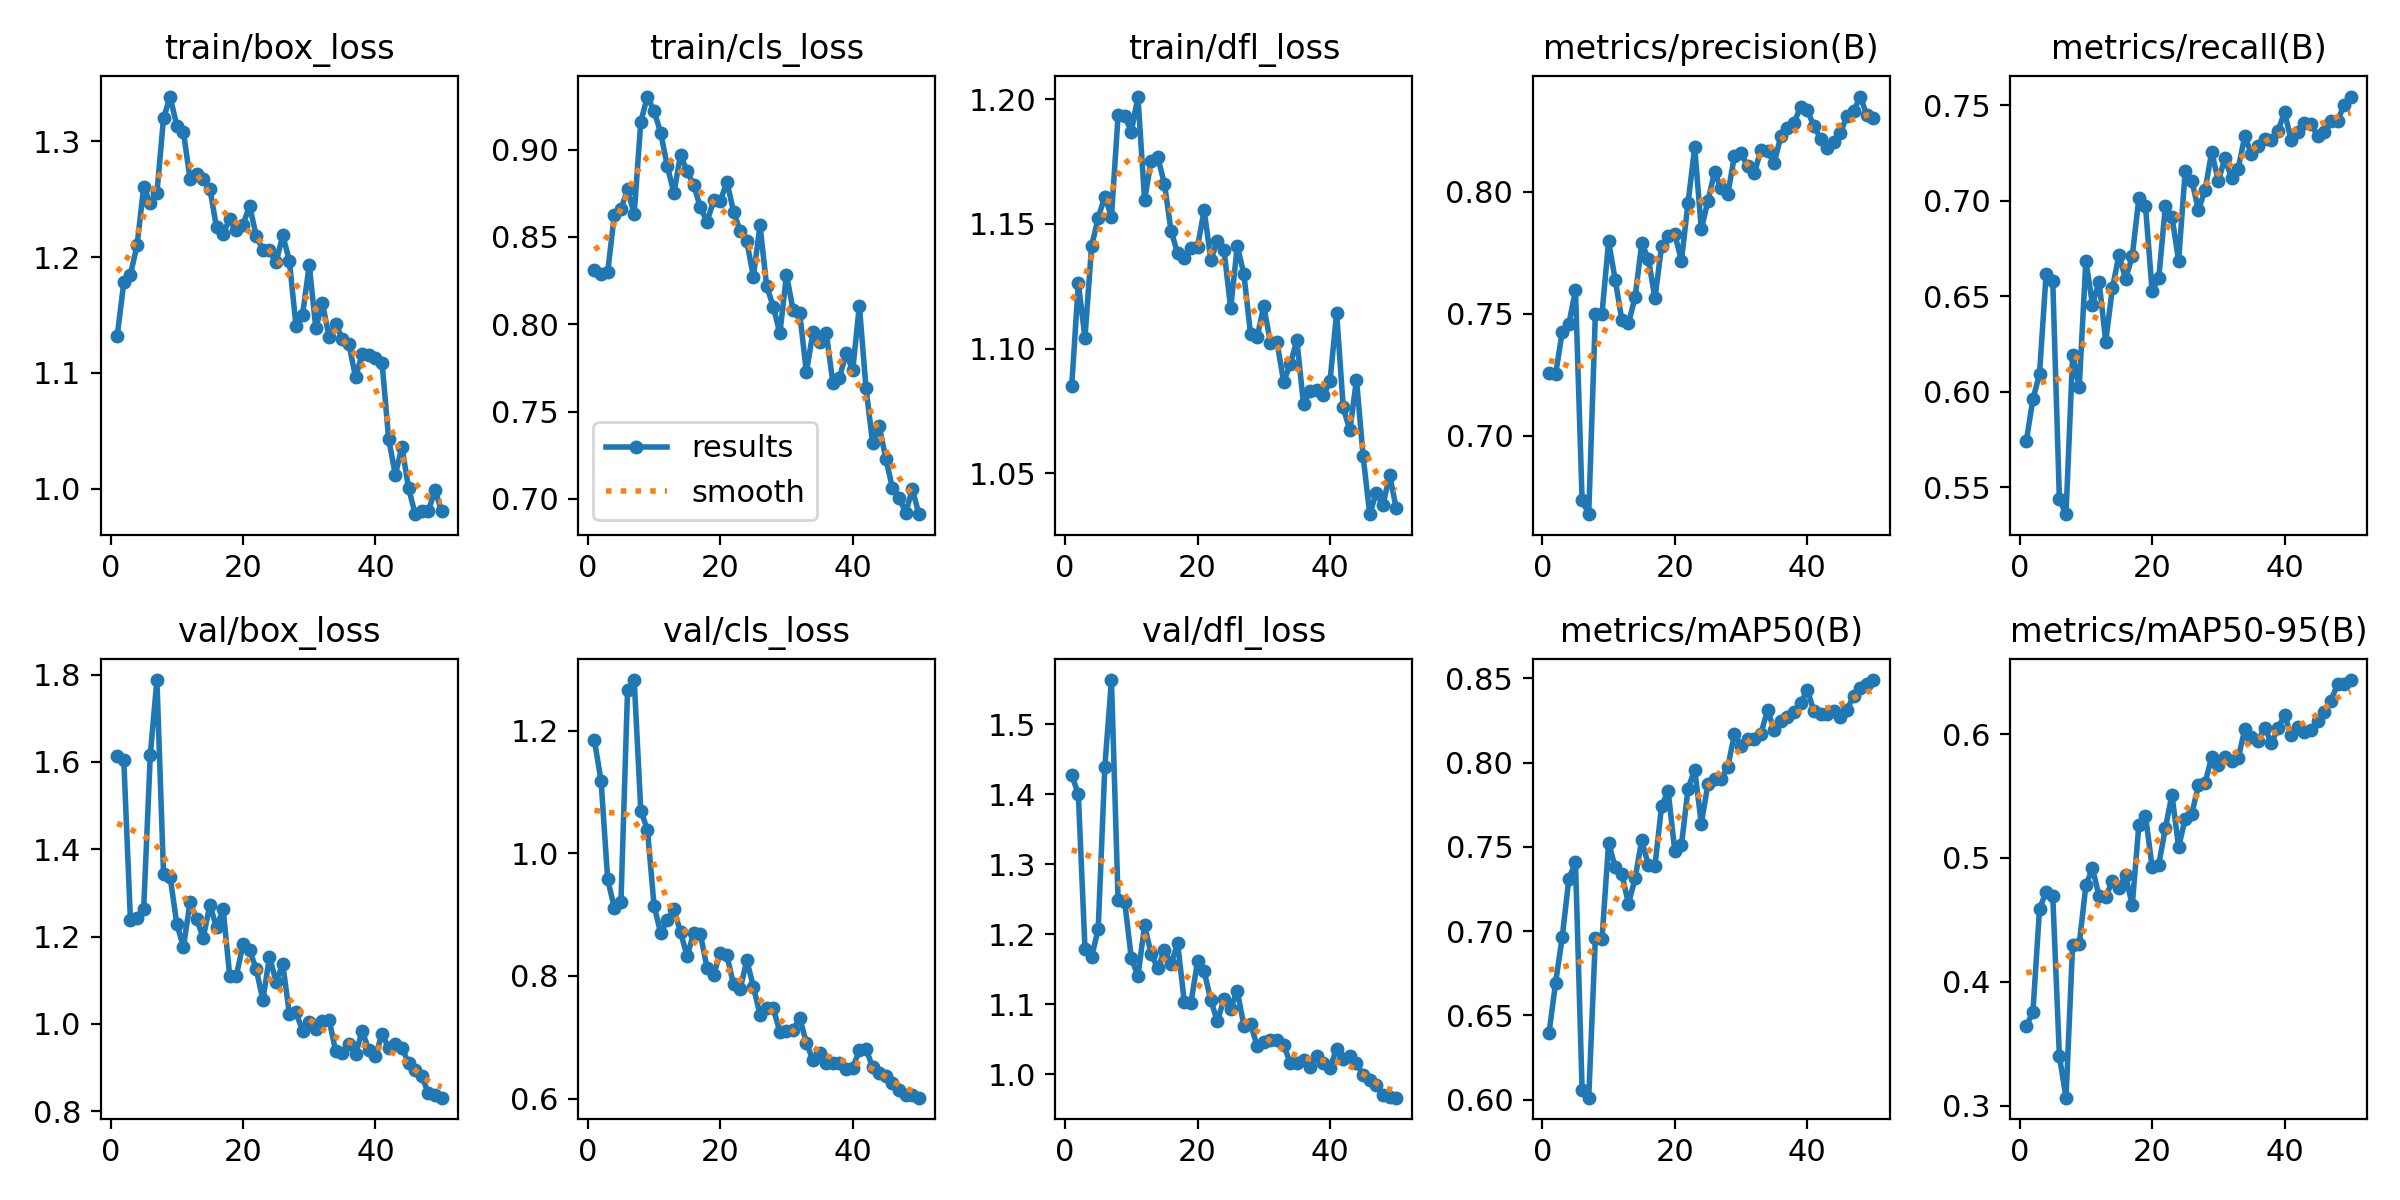

Source data for this figure (header and first rows):
epoch, time, train/box_loss, train/cls_loss, train/dfl_loss, metrics/precision(B), metrics/recall(B), metrics/mAP50(B), metrics/mAP50-95(B), val/box_loss, val/cls_loss, val/dfl_loss, lr/pg0, lr/pg1, lr/pg2
1, 12.42, 1.132, 0.8313, 1.085, 0.7256, 0.5741, 0.6394, 0.3646, 1.614, 1.184, 1.427, 0.0874, 0.0014, 0.0014
2, 19.84, 1.178, 0.8288, 1.126, 0.7253, 0.596, 0.6695, 0.3753, 1.604, 1.118, 1.4, 0.07384, 0.002843, 0.002843
3, 30.95, 1.185, 0.8298, 1.104, 0.7426, 0.6094, 0.6965, 0.4589, 1.238, 0.9575, 1.18, 0.06023, 0.004226, 0.004226
4, 38.03, 1.21, 0.8628, 1.141, 0.7459, 0.6618, 0.731, 0.4728, 1.243, 0.9113, 1.167, 0.04655, 0.00555, 0.00555
5, 45.29, 1.26, 0.866, 1.152, 0.7596, 0.6582, 0.7411, 0.4694, 1.263, 0.9199, 1.208, 0.03281, 0.006814, 0.006814
6, 63.97, 1.247, 0.8773, 1.161, 0.6736, 0.5438, 0.6058, 0.3401, 1.616, 1.267, 1.439, 0.01902, 0.008019, 0.008019
7, 76.78, 1.255, 0.863, 1.153, 0.668, 0.536, 0.6012, 0.3065, 1.788, 1.282, 1.563, 0.008812, 0.008812, 0.008812
8, 85.4, 1.32, 0.916, 1.193, 0.7498, 0.619, 0.6959, 0.43, 1.344, 1.07, 1.249, 0.008614, 0.008614, 0.008614
9, 94.15, 1.339, 0.9304, 1.193, 0.75, 0.6028, 0.6953, 0.4305, 1.337, 1.039, 1.246, 0.008416, 0.008416, 0.008416
10, 101.1, 1.313, 0.9222, 1.187, 0.7796, 0.6686, 0.7523, 0.4778, 1.23, 0.9149, 1.166, 0.008218, 0.008218, 0.008218
11, 107.7, 1.308, 0.9097, 1.201, 0.7639, 0.6457, 0.7379, 0.4917, 1.176, 0.8698, 1.14, 0.00802, 0.00802, 0.00802
12, 114.3, 1.268, 0.8906, 1.16, 0.7474, 0.6576, 0.734, 0.4689, 1.278, 0.8911, 1.213, 0.007822, 0.007822, 0.007822
13, 120.7, 1.271, 0.8752, 1.175, 0.746, 0.6263, 0.7163, 0.4683, 1.239, 0.9093, 1.172, 0.007624, 0.007624, 0.007624
14, 127.1, 1.267, 0.8971, 1.177, 0.7567, 0.6542, 0.7314, 0.4818, 1.198, 0.8711, 1.151, 0.007426, 0.007426, 0.007426
15, 133.6, 1.259, 0.8875, 1.166, 0.7788, 0.6716, 0.7539, 0.4756, 1.273, 0.8325, 1.177, 0.007228, 0.007228, 0.007228
16, 140.1, 1.226, 0.8797, 1.147, 0.7725, 0.6591, 0.7395, 0.4861, 1.221, 0.8706, 1.158, 0.00703, 0.00703, 0.00703
17, 146.5, 1.22, 0.8669, 1.138, 0.7563, 0.671, 0.7386, 0.4616, 1.263, 0.8682, 1.187, 0.006832, 0.006832, 0.006832
18, 153.1, 1.233, 0.8587, 1.136, 0.7778, 0.7013, 0.7744, 0.5267, 1.109, 0.8133, 1.103, 0.006634, 0.006634, 0.006634
19, 158.6, 1.224, 0.871, 1.14, 0.7819, 0.6973, 0.7829, 0.5341, 1.111, 0.802, 1.102, 0.006436, 0.006436, 0.006436
20, 167.2, 1.228, 0.8704, 1.141, 0.7825, 0.6529, 0.7474, 0.4929, 1.182, 0.8377, 1.162, 0.006238, 0.006238, 0.006238
21, 175.3, 1.244, 0.8817, 1.156, 0.7718, 0.6594, 0.7511, 0.4944, 1.168, 0.8338, 1.147, 0.00604, 0.00604, 0.00604
22, 181.8, 1.218, 0.8646, 1.136, 0.7955, 0.6971, 0.7846, 0.5241, 1.126, 0.7862, 1.106, 0.005842, 0.005842, 0.005842
23, 188.4, 1.206, 0.8535, 1.143, 0.8181, 0.6917, 0.7958, 0.551, 1.054, 0.7782, 1.076, 0.005644, 0.005644, 0.005644
24, 195.2, 1.206, 0.8474, 1.139, 0.7845, 0.6685, 0.7639, 0.5088, 1.154, 0.8257, 1.108, 0.005446, 0.005446, 0.005446
25, 201.9, 1.195, 0.8273, 1.116, 0.7963, 0.7157, 0.7873, 0.5315, 1.096, 0.7826, 1.094, 0.005248, 0.005248, 0.005248
26, 209.1, 1.219, 0.8568, 1.141, 0.8079, 0.7105, 0.7904, 0.5358, 1.137, 0.737, 1.12, 0.00505, 0.00505, 0.00505
27, 216.2, 1.197, 0.8219, 1.13, 0.8016, 0.6952, 0.7904, 0.5587, 1.023, 0.7482, 1.069, 0.004852, 0.004852, 0.004852
28, 223.6, 1.141, 0.8102, 1.106, 0.7992, 0.7057, 0.7974, 0.5605, 1.026, 0.7472, 1.072, 0.004654, 0.004654, 0.004654
29, 230.7, 1.15, 0.7949, 1.105, 0.8145, 0.7255, 0.817, 0.5817, 0.9837, 0.709, 1.041, 0.004456, 0.004456, 0.004456
30, 237.5, 1.193, 0.8284, 1.117, 0.8157, 0.7105, 0.8099, 0.5749, 1.003, 0.7104, 1.047, 0.004258, 0.004258, 0.004258
31, 244.5, 1.138, 0.808, 1.102, 0.8105, 0.7223, 0.814, 0.5818, 0.9881, 0.7115, 1.048, 0.00406, 0.00406, 0.00406
32, 251.8, 1.16, 0.8064, 1.103, 0.8075, 0.7119, 0.814, 0.5783, 1.007, 0.7322, 1.049, 0.003862, 0.003862, 0.003862
33, 258.7, 1.131, 0.7726, 1.087, 0.8171, 0.7169, 0.8171, 0.5805, 1.01, 0.6906, 1.043, 0.003664, 0.003664, 0.003664
34, 265.7, 1.142, 0.7954, 1.094, 0.8166, 0.7339, 0.8313, 0.604, 0.937, 0.6628, 1.016, 0.003466, 0.003466, 0.003466
35, 272.7, 1.13, 0.7896, 1.103, 0.8117, 0.7245, 0.8195, 0.5976, 0.9335, 0.6737, 1.017, 0.003268, 0.003268, 0.003268
36, 279.9, 1.125, 0.7952, 1.078, 0.8227, 0.7285, 0.8246, 0.5945, 0.9536, 0.6573, 1.021, 0.00307, 0.00307, 0.00307
37, 286.7, 1.096, 0.7666, 1.083, 0.8259, 0.7325, 0.8274, 0.6052, 0.9302, 0.6589, 1.01, 0.002872, 0.002872, 0.002872
38, 293.8, 1.116, 0.7694, 1.083, 0.8282, 0.7316, 0.8301, 0.5927, 0.9843, 0.6574, 1.026, 0.002674, 0.002674, 0.002674
39, 300.6, 1.115, 0.7834, 1.081, 0.8347, 0.7365, 0.8351, 0.6046, 0.9394, 0.6481, 1.016, 0.002476, 0.002476, 0.002476
40, 307.7, 1.113, 0.7737, 1.087, 0.8333, 0.7464, 0.8433, 0.6153, 0.9267, 0.6503, 1.01, 0.002278, 0.002278, 0.002278
41, 405.9, 1.109, 0.8107, 1.114, 0.8269, 0.7317, 0.8305, 0.5991, 0.9772, 0.6789, 1.036, 0.00208, 0.00208, 0.00208
42, 414.2, 1.043, 0.7638, 1.076, 0.8217, 0.736, 0.8292, 0.6058, 0.9438, 0.6817, 1.022, 0.001882, 0.001882, 0.001882
43, 421.2, 1.012, 0.7319, 1.067, 0.8177, 0.7407, 0.8287, 0.6013, 0.9534, 0.6512, 1.027, 0.001684, 0.001684, 0.001684
44, 428.8, 1.036, 0.7418, 1.088, 0.8203, 0.7403, 0.8306, 0.6033, 0.9455, 0.642, 1.016, 0.001486, 0.001486, 0.001486
45, 436, 1.001, 0.7229, 1.057, 0.824, 0.7339, 0.8271, 0.6103, 0.9095, 0.6367, 0.9994, 0.001288, 0.001288, 0.001288
46, 443.2, 0.9781, 0.7062, 1.034, 0.8311, 0.7358, 0.8314, 0.6177, 0.8945, 0.625, 0.9925, 0.00109, 0.00109, 0.00109
47, 450.1, 0.9812, 0.7005, 1.042, 0.833, 0.7418, 0.8398, 0.627, 0.8797, 0.6147, 0.9847, 0.000892, 0.000892, 0.000892
48, 457.1, 0.9812, 0.6922, 1.037, 0.8389, 0.742, 0.8445, 0.64, 0.8408, 0.6058, 0.97, 0.000694, 0.000694, 0.000694
49, 463.9, 0.999, 0.7054, 1.049, 0.8313, 0.7501, 0.8468, 0.6404, 0.8364, 0.6053, 0.9684, 0.000496, 0.000496, 0.000496
50, 470.7, 0.9805, 0.6912, 1.036, 0.83, 0.7546, 0.849, 0.6436, 0.8309, 0.6016, 0.9668, 0.000298, 0.000298, 0.000298
